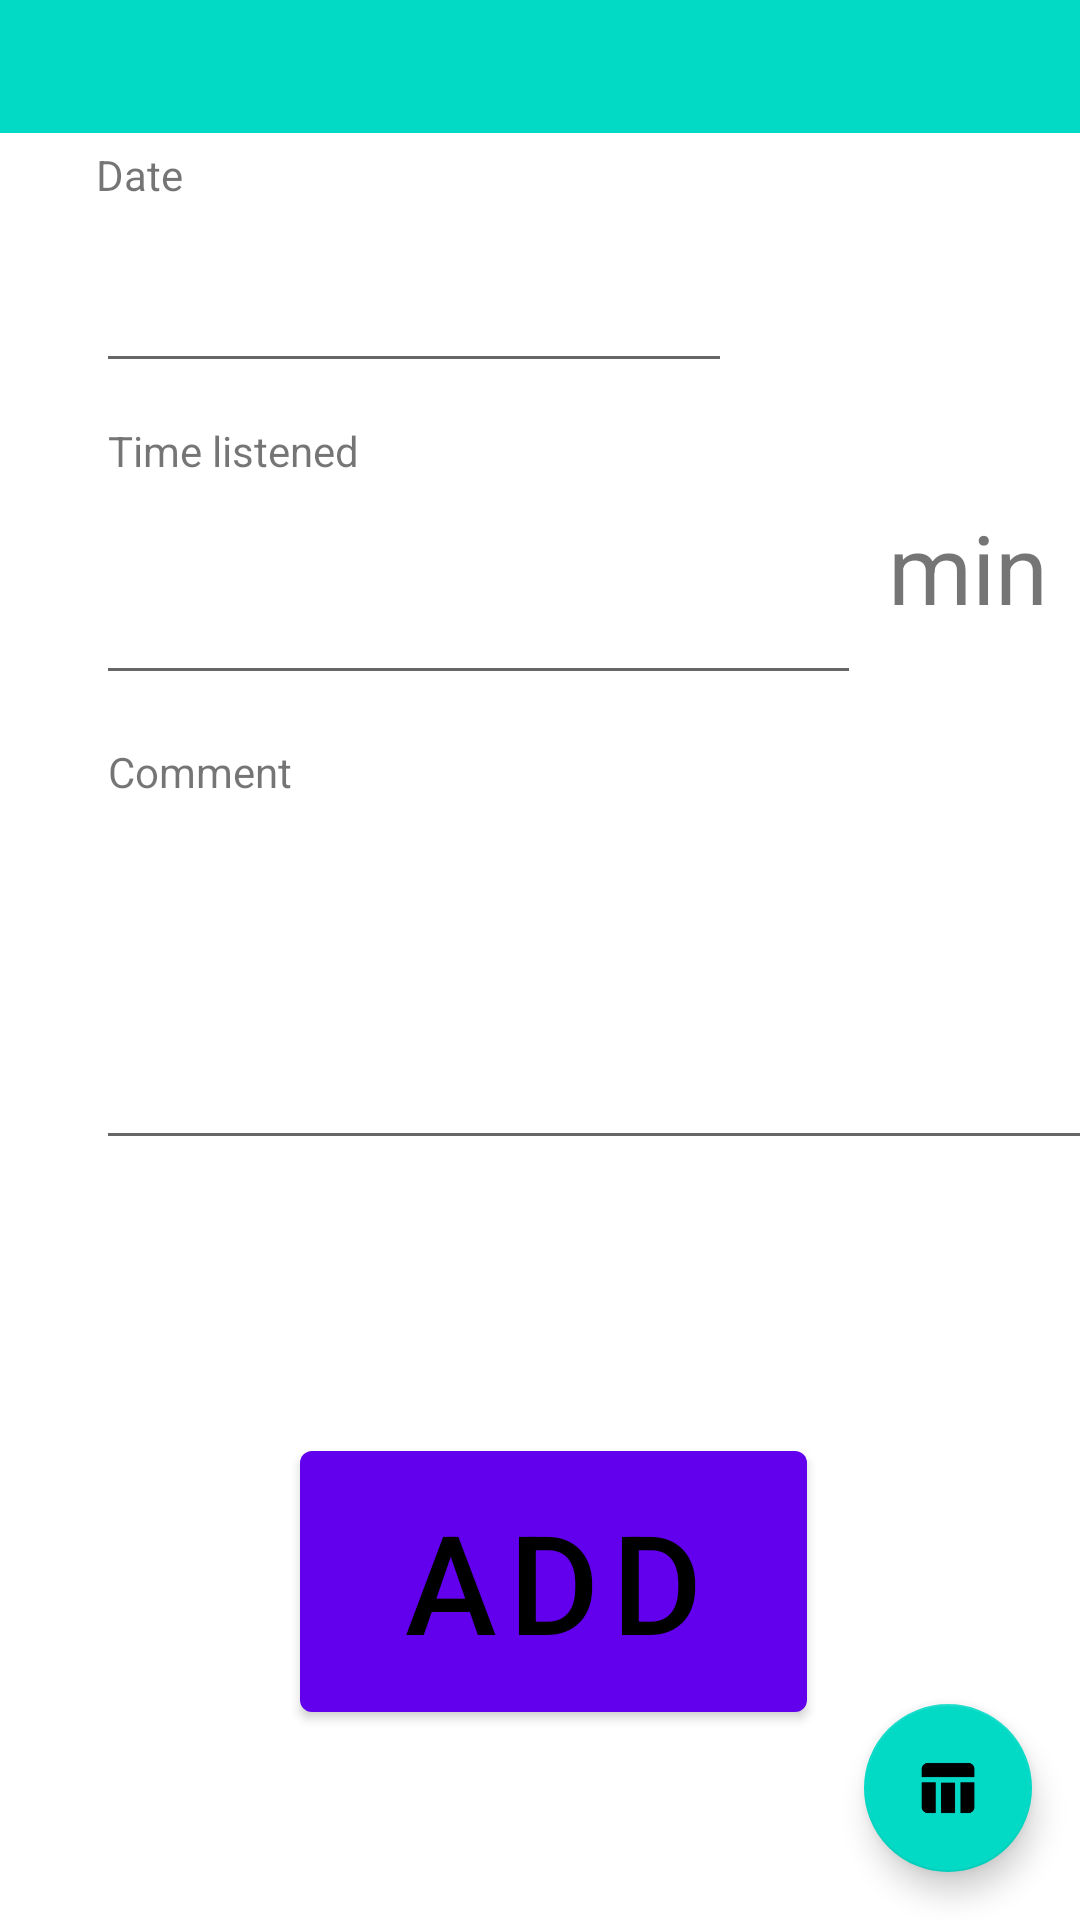

Layout XML and referenced resources for this Android screen:
<!-- AndroidManifest.xml: application theme Theme.LanguageListenings -->
<!-- res/layout/fragment_add.xml -->
<?xml version="1.0" encoding="utf-8"?>
<androidx.constraintlayout.widget.ConstraintLayout xmlns:android="http://schemas.android.com/apk/res/android"
    xmlns:app="http://schemas.android.com/apk/res-auto"
    xmlns:tools="http://schemas.android.com/tools"
    android:layout_width="match_parent"
    android:layout_height="match_parent"
    tools:context=".ui.add.AddFragment"
    android:background="@color/white">

    <TableLayout
        android:layout_width="match_parent"
        android:layout_height="match_parent"
        android:layout_marginTop="0dp"
        android:layout_marginBottom="10dp"
        android:paddingLeft="0dp"
        android:paddingRight="0dp"
        android:stretchColumns="0,1,2">

        <TableRow android:background="?attr/colorSecondary" android:padding="10dp">
            <TextView
                android:id="@+id/total_time_label"
                android:layout_width="match_parent"
                android:layout_height="match_parent"
                android:textSize="18dp"
                android:layout_span="2"
                android:textColor="?attr/colorOnSecondary"/>
        </TableRow>
    </TableLayout>

    <EditText
        android:id="@+id/editTextTime"
        android:layout_width="255dp"
        android:layout_height="75dp"
        android:layout_marginStart="32dp"
        android:ems="10"
        android:gravity="right"
        android:inputType="number"
        android:textSize="32dp"
        app:layout_constraintBottom_toBottomOf="parent"
        app:layout_constraintStart_toStartOf="parent"
        app:layout_constraintTop_toTopOf="parent"
        app:layout_constraintVertical_bias="0.277" />

    <TextView
        android:id="@+id/textViewTime"
        android:layout_width="wrap_content"
        android:layout_height="wrap_content"
        android:layout_marginStart="4dp"
        android:layout_marginBottom="72dp"
        android:text="Time listened"
        app:layout_constraintBottom_toBottomOf="@+id/editTextTime"
        app:layout_constraintStart_toStartOf="@+id/editTextTime" />

    <TextView
        android:id="@+id/textViewMinLabel"
        android:layout_width="wrap_content"
        android:layout_height="wrap_content"
        android:layout_marginStart="296dp"
        android:text="min"
        android:textSize="32sp"
        app:layout_constraintBottom_toBottomOf="parent"
        app:layout_constraintStart_toStartOf="parent"
        app:layout_constraintTop_toTopOf="parent"
        app:layout_constraintVertical_bias="0.281" />

    <Button
        android:id="@+id/buttonAdd"
        android:layout_width="169dp"
        android:layout_height="99dp"
        android:text="Add"
        android:textColor="?attr/colorOnSecondary"
        android:textSize="46dp"
        app:layout_constraintBottom_toBottomOf="parent"
        app:layout_constraintEnd_toEndOf="parent"
        app:layout_constraintHorizontal_bias="0.524"
        app:layout_constraintStart_toStartOf="parent"
        app:layout_constraintTop_toBottomOf="@+id/editTextComment"
        app:layout_constraintVertical_bias="0.59" />

    <EditText
        android:id="@+id/editTextComment"
        android:layout_width="346dp"
        android:layout_height="122dp"
        android:layout_marginStart="32dp"
        android:layout_marginTop="108dp"
        android:ems="10"
        android:gravity="start|top"
        android:inputType="textMultiLine"
        app:layout_constraintStart_toStartOf="parent"
        app:layout_constraintTop_toTopOf="@+id/editTextTime" />

    <TextView
        android:id="@+id/textViewComment"
        android:layout_width="wrap_content"
        android:layout_height="wrap_content"
        android:layout_marginStart="4dp"
        android:layout_marginBottom="120dp"
        android:text="Comment"
        app:layout_constraintBottom_toBottomOf="@+id/editTextComment"
        app:layout_constraintStart_toStartOf="@+id/editTextComment" />

    <EditText
        android:id="@+id/editTextDate"
        android:layout_width="212dp"
        android:layout_height="62dp"
        android:layout_marginStart="32dp"
        android:layout_marginBottom="104dp"
        android:ems="10"
        android:inputType="text"
        android:textSize="32sp"
        app:layout_constraintBottom_toBottomOf="@+id/editTextTime"
        app:layout_constraintStart_toStartOf="parent" />

    <TextView
        android:id="@+id/textViewDate"
        android:layout_width="wrap_content"
        android:layout_height="wrap_content"
        android:layout_marginBottom="60dp"
        android:text="Date"
        app:layout_constraintBottom_toBottomOf="@+id/editTextDate"
        app:layout_constraintStart_toStartOf="@+id/editTextDate" />

    <androidx.coordinatorlayout.widget.CoordinatorLayout
        android:layout_width="match_parent"
        android:layout_height="match_parent">
        <com.google.android.material.floatingactionbutton.FloatingActionButton
            android:id="@+id/faba"
            android:layout_width="wrap_content"
            android:layout_height="wrap_content"
            android:layout_gravity="end|bottom"
            android:layout_marginBottom="16dp"
            android:layout_marginRight="16dp"
            app:layout_constraintStart_toStartOf="parent"
            app:srcCompat="@drawable/ic_table_chart" />
    </androidx.coordinatorlayout.widget.CoordinatorLayout>
</androidx.constraintlayout.widget.ConstraintLayout>
<!-- resources referenced by this layout -->
<resources>
  <color name="white">#FFFFFFFF</color>
  <!-- drawable ic_table_chart: png bitmap (drawable-mdpi, 325 bytes) -->
  <style name="Theme.LanguageListenings" parent="Theme.MaterialComponents.DayNight.NoActionBar">
          
          <item name="android:statusBarColor">?attr/navBarColor</item>
          
          <item name="onMainColor">@color/white</item>
          <item name="onVariantColor">@color/white</item>
          <item name="onNavBarColor">@color/white</item>
          <item name="onHeaderColor">@color/white</item>
          <item name="onTableColor">@color/black</item>
      </style>
  <color name="black">#FF000000</color>
</resources>
